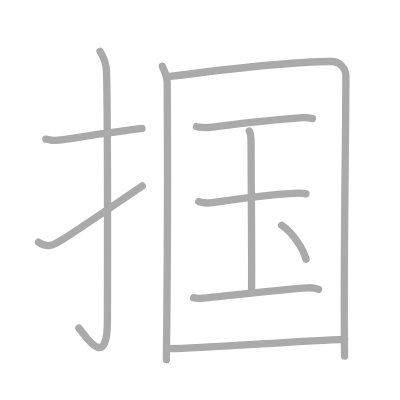
t = 0.00 s
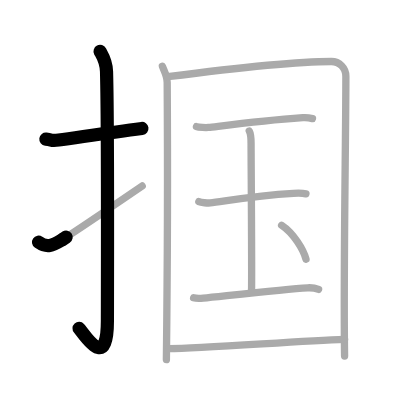
t = 2.25 s
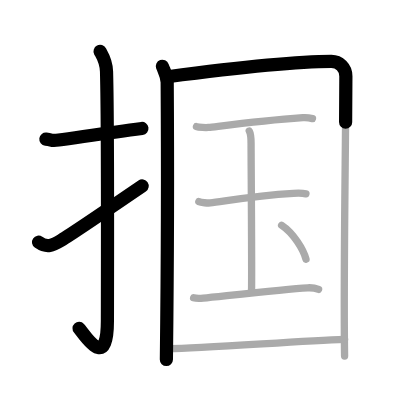
t = 4.50 s
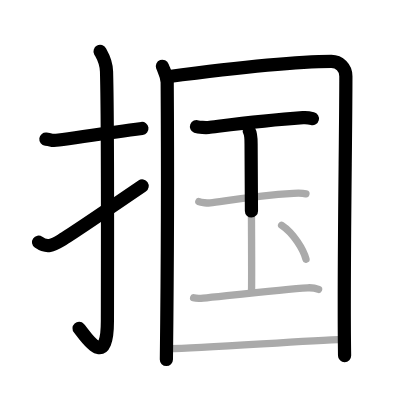
t = 6.50 s
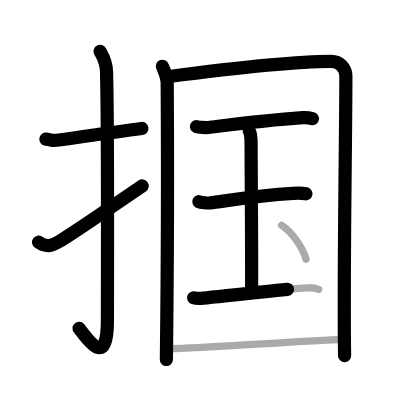
t = 8.75 s
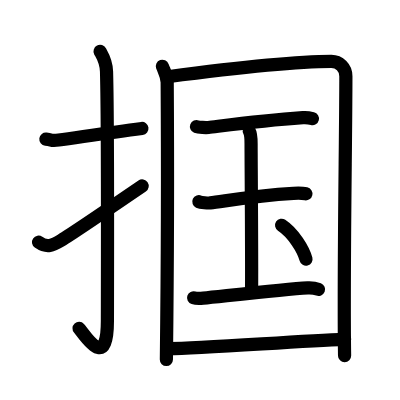
t = 11.00 s

The animated SVG that drew these frames (rendered in a browser with its animation timeline set to each time). Animation: 11 SMIL elements (animate=11); one cycle of 11.00 s.

<?xml version="1.0" standalone="no"?>
<!DOCTYPE svg PUBLIC "-//W3C//DTD SVG 1.1//EN"   "http://www.w3.org/Graphics/SVG/1.1/DTD/svg11.dtd">
<svg width="400px" height="400px"  version="1.1" xmlns="http://www.w3.org/2000/svg">
  <defs>
    <marker id="Triangle" viewBox="0 0 10 10" refX="0" refY="5" markerUnits="strokeWidth" markerWidth="3" style="stroke-opacity:0%;fill:#aaaaaa;" markerHeight="2" orient="auto">
      <path d="M 0 0 L 10 5 L 0 10 z" />
    </marker>
    
    <marker id="Arrow" viewBox="0 0 10 10" refX="5" refY="5" markerUnits="strokeWidth" markerWidth="1.8" style="stroke-opacity:0%;fill:#770000;" markerHeight="2" orient="auto">
      <path d="M 0 4 L 6 4 L 4 1 L 10 5 L 4 9 L 6 6 L 0 6 z" />
        <circle cx="5" cy="5" r="5" />
      </marker>
    
    <marker id="TriangleRed" viewBox="0 0 10 10" refX="0" refY="5" markerUnits="strokeWidth" markerWidth="3" style="stroke-opacity:0%;fill:#CC0000;" markerHeight="2" orient="auto">
      <path d="M 0 0 L 10 5 L 0 10 z" />
    </marker>
    
    <marker id="ArrowRed" viewBox="0 0 10 10" refX="5" refY="5" markerUnits="strokeWidth" markerWidth="1.8" style="stroke-opacity:0%;fill:#CC0000;" markerHeight="2" orient="auto">
      <path d="M 0 4 L 6 4 L 4 1 L 10 5 L 4 9 L 6 6 L 0 6 z" />
        <circle cx="5" cy="5" r="5" />
      </marker>
    
  </defs>
  
  <path style="fill:#ffffff; fill-opacity:100%; fill-rule:evenodd; stroke-width:0;" d="M 0 0 L 400px 0 L 400px 400px L 0 400px L 0 0" />

  <g transform="scale(3.6697247706422 3.6697247706422)">
<path style="fill:none; fill-opacity:0%; fill-rule:evenodd; stroke:#aaaaaa; stroke-opacity:100%; stroke-width: 1.5pt; stroke-linejoin:round; stroke-linecap:round;" d="M12.5 37.92c2.08 0.25 1.27 0.55 3.5 0.25c5.5-0.75 13.5-2 22.67-3.17"></path>
<path style="fill:none; fill-opacity:0%; fill-rule:evenodd; stroke:#aaaaaa; stroke-opacity:100%; stroke-width: 1.5pt; stroke-linejoin:round; stroke-linecap:round;" d="M27.27 14c0.48 0.92 1.67 2.49 1.76 5.52c0.4 14.55 0.24 62.94 0.24 67.9c0 14.25-6.32 3.53-7.77 2"></path>
<path style="fill:none; fill-opacity:0%; fill-rule:evenodd; stroke:#aaaaaa; stroke-opacity:100%; stroke-width: 1.5pt; stroke-linejoin:round; stroke-linecap:round;" d="M10.5 66c2.33 1.63 3.83 0.89 6.16-0.51c1.37-0.83 16.27-10.85 22.09-14.82"></path>
<path style="fill:none; fill-opacity:0%; fill-rule:evenodd; stroke:#aaaaaa; stroke-opacity:100%; stroke-width: 1.5pt; stroke-linejoin:round; stroke-linecap:round;" d="M44.25 18.07c0.53 1.44 1.29 2.52 1.31 4.42c0.1 14.32 0.1 48.17-0.22 75.51"></path>
<path style="fill:none; fill-opacity:0%; fill-rule:evenodd; stroke:#aaaaaa; stroke-opacity:100%; stroke-width: 1.5pt; stroke-linejoin:round; stroke-linecap:round;" d="M45.7 20.91c12.69-1.65 34.04-4.16 44.59-4.16c2.21 0 3.96 1.75 3.96 4.02c0 16.81-0.7 53.91-0.35 76.23"></path>
<path style="fill:none; fill-opacity:0%; fill-rule:evenodd; stroke:#aaaaaa; stroke-opacity:100%; stroke-width: 1.5pt; stroke-linejoin:round; stroke-linecap:round;" d="M53.54 34.49c0.62 0.24 2.64 0.31 3.26 0.24c2.91-0.32 13.69-1.82 25.74-2.67c0.95-0.07 1.82 0.05 2.61 0.25"></path>
<path style="fill:none; fill-opacity:0%; fill-rule:evenodd; stroke:#aaaaaa; stroke-opacity:100%; stroke-width: 1.5pt; stroke-linejoin:round; stroke-linecap:round;" d="M67.92 35.7c0.5 0.86 0.5 2.78 0.5 3.47c0 4.8 0.25 35.43 0.12 40.23"></path>
<path style="fill:none; fill-opacity:0%; fill-rule:evenodd; stroke:#aaaaaa; stroke-opacity:100%; stroke-width: 1.5pt; stroke-linejoin:round; stroke-linecap:round;" d="M54.19 54.95c0.58 0.27 2.51 0.42 3.11 0.35c3.41-0.35 11.56-2 22.66-2.62c0.73-0.04 2.33-0.11 3.41 0.13"></path>
<path style="fill:none; fill-opacity:0%; fill-rule:evenodd; stroke:#aaaaaa; stroke-opacity:100%; stroke-width: 1.5pt; stroke-linejoin:round; stroke-linecap:round;" d="M52.76 81.14c0.4 0.13 1.95 0.17 2.63 0.11c5.59-0.56 22.14-2.48 28.46-2.82c1.09-0.06 2.41 0.22 2.96 0.44"></path>
<path style="fill:none; fill-opacity:0%; fill-rule:evenodd; stroke:#aaaaaa; stroke-opacity:100%; stroke-width: 1.5pt; stroke-linejoin:round; stroke-linecap:round;" d="M76.74 61.38c3.21 2.12 5.96 6.62 6.65 9.27"></path>
<path style="fill:none; fill-opacity:0%; fill-rule:evenodd; stroke:#aaaaaa; stroke-opacity:100%; stroke-width: 1.5pt; stroke-linejoin:round; stroke-linecap:round;" d="M46.01 95c9.2 0 35.19-2.11 47.89-2.52"></path>

<path style="fill:none; fill-opacity:0%; fill-rule:evenodd; stroke:#000000; stroke-opacity:100%; stroke-width: 2.7pt; stroke-linejoin:round; stroke-linecap:round;" d="M12.5 37.92c2.08 0.25 1.27 0.55 3.5 0.25c5.5-0.75 13.5-2 22.67-3.17" pathLength="100" stroke-dashoffset="100" stroke-dasharray="100 105"><animate id="dashAnim1" attributeName="stroke-dashoffset" from="100" to="0" dur="1s" calcMode="linear" fill="freeze"/></path>
<path style="fill:none; fill-opacity:0%; fill-rule:evenodd; stroke:#000000; stroke-opacity:100%; stroke-width: 2.7pt; stroke-linejoin:round; stroke-linecap:round;" d="M27.27 14c0.48 0.92 1.67 2.49 1.76 5.52c0.4 14.55 0.24 62.94 0.24 67.9c0 14.25-6.32 3.53-7.77 2" pathLength="100" stroke-dashoffset="100" stroke-dasharray="100 105"><animate id="dashAnim2" attributeName="stroke-dashoffset" from="100" to="0" dur="1s" calcMode="linear" begin="dashAnim1.end" fill="freeze"/></path>
<path style="fill:none; fill-opacity:0%; fill-rule:evenodd; stroke:#000000; stroke-opacity:100%; stroke-width: 2.7pt; stroke-linejoin:round; stroke-linecap:round;" d="M10.5 66c2.33 1.63 3.83 0.89 6.16-0.51c1.37-0.83 16.27-10.85 22.09-14.82" pathLength="100" stroke-dashoffset="100" stroke-dasharray="100 105"><animate id="dashAnim3" attributeName="stroke-dashoffset" from="100" to="0" dur="1s" calcMode="linear" begin="dashAnim2.end" fill="freeze"/></path>
<path style="fill:none; fill-opacity:0%; fill-rule:evenodd; stroke:#000000; stroke-opacity:100%; stroke-width: 2.7pt; stroke-linejoin:round; stroke-linecap:round;" d="M44.25 18.07c0.53 1.44 1.29 2.52 1.31 4.42c0.1 14.32 0.1 48.17-0.22 75.51" pathLength="100" stroke-dashoffset="100" stroke-dasharray="100 105"><animate id="dashAnim4" attributeName="stroke-dashoffset" from="100" to="0" dur="1s" calcMode="linear" begin="dashAnim3.end" fill="freeze"/></path>
<path style="fill:none; fill-opacity:0%; fill-rule:evenodd; stroke:#000000; stroke-opacity:100%; stroke-width: 2.7pt; stroke-linejoin:round; stroke-linecap:round;" d="M45.7 20.91c12.69-1.65 34.04-4.16 44.59-4.16c2.21 0 3.96 1.75 3.96 4.02c0 16.81-0.7 53.91-0.35 76.23" pathLength="100" stroke-dashoffset="100" stroke-dasharray="100 105"><animate id="dashAnim5" attributeName="stroke-dashoffset" from="100" to="0" dur="1s" calcMode="linear" begin="dashAnim4.end" fill="freeze"/></path>
<path style="fill:none; fill-opacity:0%; fill-rule:evenodd; stroke:#000000; stroke-opacity:100%; stroke-width: 2.7pt; stroke-linejoin:round; stroke-linecap:round;" d="M53.54 34.49c0.62 0.24 2.64 0.31 3.26 0.24c2.91-0.32 13.69-1.82 25.74-2.67c0.95-0.07 1.82 0.05 2.61 0.25" pathLength="100" stroke-dashoffset="100" stroke-dasharray="100 105"><animate id="dashAnim6" attributeName="stroke-dashoffset" from="100" to="0" dur="1s" calcMode="linear" begin="dashAnim5.end" fill="freeze"/></path>
<path style="fill:none; fill-opacity:0%; fill-rule:evenodd; stroke:#000000; stroke-opacity:100%; stroke-width: 2.7pt; stroke-linejoin:round; stroke-linecap:round;" d="M67.92 35.7c0.5 0.86 0.5 2.78 0.5 3.47c0 4.8 0.25 35.43 0.12 40.23" pathLength="100" stroke-dashoffset="100" stroke-dasharray="100 105"><animate id="dashAnim7" attributeName="stroke-dashoffset" from="100" to="0" dur="1s" calcMode="linear" begin="dashAnim6.end" fill="freeze"/></path>
<path style="fill:none; fill-opacity:0%; fill-rule:evenodd; stroke:#000000; stroke-opacity:100%; stroke-width: 2.7pt; stroke-linejoin:round; stroke-linecap:round;" d="M54.19 54.95c0.58 0.27 2.51 0.42 3.11 0.35c3.41-0.35 11.56-2 22.66-2.62c0.73-0.04 2.33-0.11 3.41 0.13" pathLength="100" stroke-dashoffset="100" stroke-dasharray="100 105"><animate id="dashAnim8" attributeName="stroke-dashoffset" from="100" to="0" dur="1s" calcMode="linear" begin="dashAnim7.end" fill="freeze"/></path>
<path style="fill:none; fill-opacity:0%; fill-rule:evenodd; stroke:#000000; stroke-opacity:100%; stroke-width: 2.7pt; stroke-linejoin:round; stroke-linecap:round;" d="M52.76 81.14c0.4 0.13 1.95 0.17 2.63 0.11c5.59-0.56 22.14-2.48 28.46-2.82c1.09-0.06 2.41 0.22 2.96 0.44" pathLength="100" stroke-dashoffset="100" stroke-dasharray="100 105"><animate id="dashAnim9" attributeName="stroke-dashoffset" from="100" to="0" dur="1s" calcMode="linear" begin="dashAnim8.end" fill="freeze"/></path>
<path style="fill:none; fill-opacity:0%; fill-rule:evenodd; stroke:#000000; stroke-opacity:100%; stroke-width: 2.7pt; stroke-linejoin:round; stroke-linecap:round;" d="M76.74 61.38c3.21 2.12 5.96 6.62 6.65 9.27" pathLength="100" stroke-dashoffset="100" stroke-dasharray="100 105"><animate id="dashAnim10" attributeName="stroke-dashoffset" from="100" to="0" dur="1s" calcMode="linear" begin="dashAnim9.end" fill="freeze"/></path>
<path style="fill:none; fill-opacity:0%; fill-rule:evenodd; stroke:#000000; stroke-opacity:100%; stroke-width: 2.7pt; stroke-linejoin:round; stroke-linecap:round;" d="M46.01 95c9.2 0 35.19-2.11 47.89-2.52" pathLength="100" stroke-dashoffset="100" stroke-dasharray="100 105"><animate id="dashAnim11" attributeName="stroke-dashoffset" from="100" to="0" dur="1s" calcMode="linear" begin="dashAnim10.end" fill="freeze"/></path>

</g>

</svg>  
          
